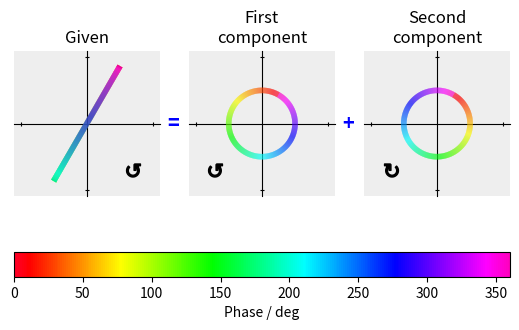

Write Python code to recreate this figure. (Note: this script raises an exception after producing the figure.)
"""
polarization ellipse

determining psi,delta from alpha,beta is so sensitive.
numerically it is difficult to find a direct solution
"""

import numpy as np
import matplotlib.pyplot as plt
import matplotlib.colors as mc
import matplotlib.path as mp
import matplotlib.patches as mpa
from matplotlib.collections import LineCollection

import scipy.optimize as so

N     = 2048
TAXIS = np.linspace ( 0., 2.0*np.pi, N ) 

def colored_line(x, y, c, ax, **lc_kwargs):
    """
    Plot a line with a color specified along the line by a third value.

    It does this by creating a collection of line segments. Each line segment is
    made up of two straight lines each connecting the current (x, y) point to the
    midpoints of the lines connecting the current point with its two neighbors.
    This creates a smooth line with no gaps between the line segments.

    Parameters
    ----------
    x, y : array-like
        The horizontal and vertical coordinates of the data points.
    c : array-like
        The color values, which should be the same size as x and y.
    ax : Axes
        Axis object on which to plot the colored line.
    **lc_kwargs
        Any additional arguments to pass to matplotlib.collections.LineCollection
        constructor. This should not include the array keyword argument because
        that is set to the color argument. If provided, it will be overridden.

    Returns
    -------
    matplotlib.collections.LineCollection
        The generated line collection representing the colored line.
    """
    if "array" in lc_kwargs:
        warnings.warn('The provided "array" keyword argument will be overridden')

    # Default the capstyle to butt so that the line segments smoothly line up
    default_kwargs = {"capstyle": "butt"}
    default_kwargs.update(lc_kwargs)

    # Compute the midpoints of the line segments. Include the first and last points
    # twice so we don't need any special syntax later to handle them.
    x = np.asarray(x)
    y = np.asarray(y)
    x_midpts = np.hstack((x[0], 0.5 * (x[1:] + x[:-1]), x[-1]))
    y_midpts = np.hstack((y[0], 0.5 * (y[1:] + y[:-1]), y[-1]))

    # Determine the start, middle, and end coordinate pair of each line segment.
    # Use the reshape to add an extra dimension so each pair of points is in its
    # own list. Then concatenate them to create:
    # [
    #   [(x1_start, y1_start), (x1_mid, y1_mid), (x1_end, y1_end)],
    #   [(x2_start, y2_start), (x2_mid, y2_mid), (x2_end, y2_end)],
    #   ...
    # ]
    coord_start = np.column_stack((x_midpts[:-1], y_midpts[:-1]))[:, np.newaxis, :]
    coord_mid = np.column_stack((x, y))[:, np.newaxis, :]
    coord_end = np.column_stack((x_midpts[1:], y_midpts[1:]))[:, np.newaxis, :]
    segments = np.concatenate((coord_start, coord_mid, coord_end), axis=1)

    lc = LineCollection(segments, **default_kwargs)
    lc.set_array(c)  # set the colors of each segment

    return ax.add_collection(lc)

class PolarizationEllipse:
    def __init__ (self, alpha, beta, phase=0., mag=1.):
        """
        Eq. 1.9

        alpha, beta, phase in radians
        """
        cb, sb  = np.cos ( beta ), np.sin ( beta )
        ca, sa  = np.cos ( alpha ), np.sin ( alpha )

        ct  = np.cos ( TAXIS + phase )
        st  = np.sin ( TAXIS + phase )

        self.ex  = mag * ( ca*cb*ct - sa*sb*st )
        self.ey  = mag * ( sa*cb*ct + ca*sb*st )

        rd  = np.rad2deg
        self.txt = f" alpha={rd(alpha):.3f} beta={rd(beta):.3f} phase={rd(phase):.3f} mag={mag:1f}"

        self.alpha = alpha
        self.beta  = beta
        self.mag   = mag

    def __str__ (self,):
        return self.txt

    def decompose (self, alpha1, beta1):
        """
        oppositely polarized decomposition

        g1  = alpha - alpha1
        g2  = alpha - alpha2 = alpha - alpha1 + pi/2
        alpha2 = alpha1 - pi/2
        """
        g1  = self.alpha - alpha1

        ### opposite filter
        alpha2 = alpha1 - (0.5*np.pi)
        beta2  = -beta1

        z1  = np.cos(g1)*np.cos(self.beta-beta1) + 1.0j*np.sin(g1)*np.sin(self.beta+beta1)
        z2  =-np.sin(g1)*np.cos(self.beta+beta1) + 1.0j*np.cos(g1)*np.sin(self.beta-beta1)

        z1 *= self.mag
        z2 *= self.mag
        ######################
        p1  = PolarizationEllipse ( alpha1, beta1, phase=np.angle(z1), mag=np.abs(z1) )
        p2  = PolarizationEllipse ( alpha2, beta2, phase=np.angle(z2), mag=np.abs(z2) )

        return p1, p2


if __name__ == "__main__":
    dr   = np.deg2rad
    given = PolarizationEllipse ( dr(60.0), dr(0.), phase=dr(0.), mag=1. )

    # ONG   = "pngs/base.png"
    # comp1, comp2 = given.decompose ( dr(60.), dr(20.) )
    # ONG   = "pngs/linear.png"
    # comp1, comp2 = given.decompose ( dr(0.), dr(0.) )
    # ONG   = "pngs/circular.png"
    # comp1, comp2 = given.decompose ( dr(0.), dr(45.) )
    ONG   = "pngs/fr0.png"
    comp1, comp2 = given.decompose ( dr(0.), dr(45.) )

    print ( given, comp1, comp2, sep='\n' )

    fig  = plt.figure ('decomp')

    axg, ax1, ax2 = fig.subplots ( 1, 3, sharex=True, sharey=True)

    norm  = mc.Normalize ( 0., 360 )
    sc    = plt.cm.ScalarMappable ( norm, 'gist_rainbow' )

    cax = fig.colorbar ( sc, ax=[axg, ax1, ax2], orientation='horizontal', label='Phase / deg' )
    # cax = fig.colorbar ( sc, ax=[ax2], orientation='vertical', label='Phase / deg' )

    colored_line ( given.ex, given.ey, TAXIS, axg, cmap='gist_rainbow', linewidth=4, zorder=10 )

    colored_line ( comp1.ex, comp1.ey, TAXIS, ax1, cmap='gist_rainbow', linewidth=4, zorder=10 )

    colored_line ( comp2.ex, comp2.ey, TAXIS, ax2, cmap='gist_rainbow', linewidth=4, zorder=10 )

    ## put phase start
    # ax1.scatter ( comp1.ex[0], comp1.ey[0], marker='D', c='k', zorder=100 )
    # ax2.scatter ( comp2.ex[0], comp2.ey[0], marker='D', c='k', zorder=100 )

    for ax, ee in zip ([axg, ax1, ax2],[given, comp1, comp2]):
        ax.spines[['left','bottom']].set_position('center')
        ax.spines[['right','top']].set_visible(False)
        ax.set_xlim (-1.1, 1.1)
        ax.set_ylim (-1.1, 1.1)
        # ax.axis('off')
        ax.set_aspect('equal')
        ax.set_facecolor ( "#eeeeee" )

        ##
        ax.set_xticks ([-1.0,  1.0], labels=["", ""])
        ax.set_yticks ([-1.0,  1.0], labels=["",""])
        ##
        ax.tick_params (axis='x', top=False, which='both')
        ax.tick_params (axis='y', right=False, which='both')
        ax.tick_params (axis='x', which='minor', bottom=False)
        ax.tick_params (axis='y', which='minor', left=False)
        ax.tick_params (axis='both', direction='inout')

    axg.scatter ( 0.7, -0.7, marker=r'$\circlearrowleft$', c='k', s=100 )
    ax1.scatter ( -0.7, -0.7, marker=r'$\circlearrowleft$', c='k', s=100 )
    ax2.scatter ( -0.7, -0.7, marker=r'$\circlearrowright$', c='k', s=100 )
    
    axg.set_title('Given')

    ax1.set_title("First\ncomponent")

    ax2.set_title("Second\ncomponent")

    axg.text (1.3, 0., "=", ha='center', va='center', weight='bold', fontsize='x-large', color='blue')
    ax1.text (1.3, 0., "+", ha='center', va='center', weight='bold', fontsize='x-large', color='blue')

    # plt.show ()
    fig.savefig(ONG, dpi=300, bbox_inches='tight', facecolor='#eeeeee')
